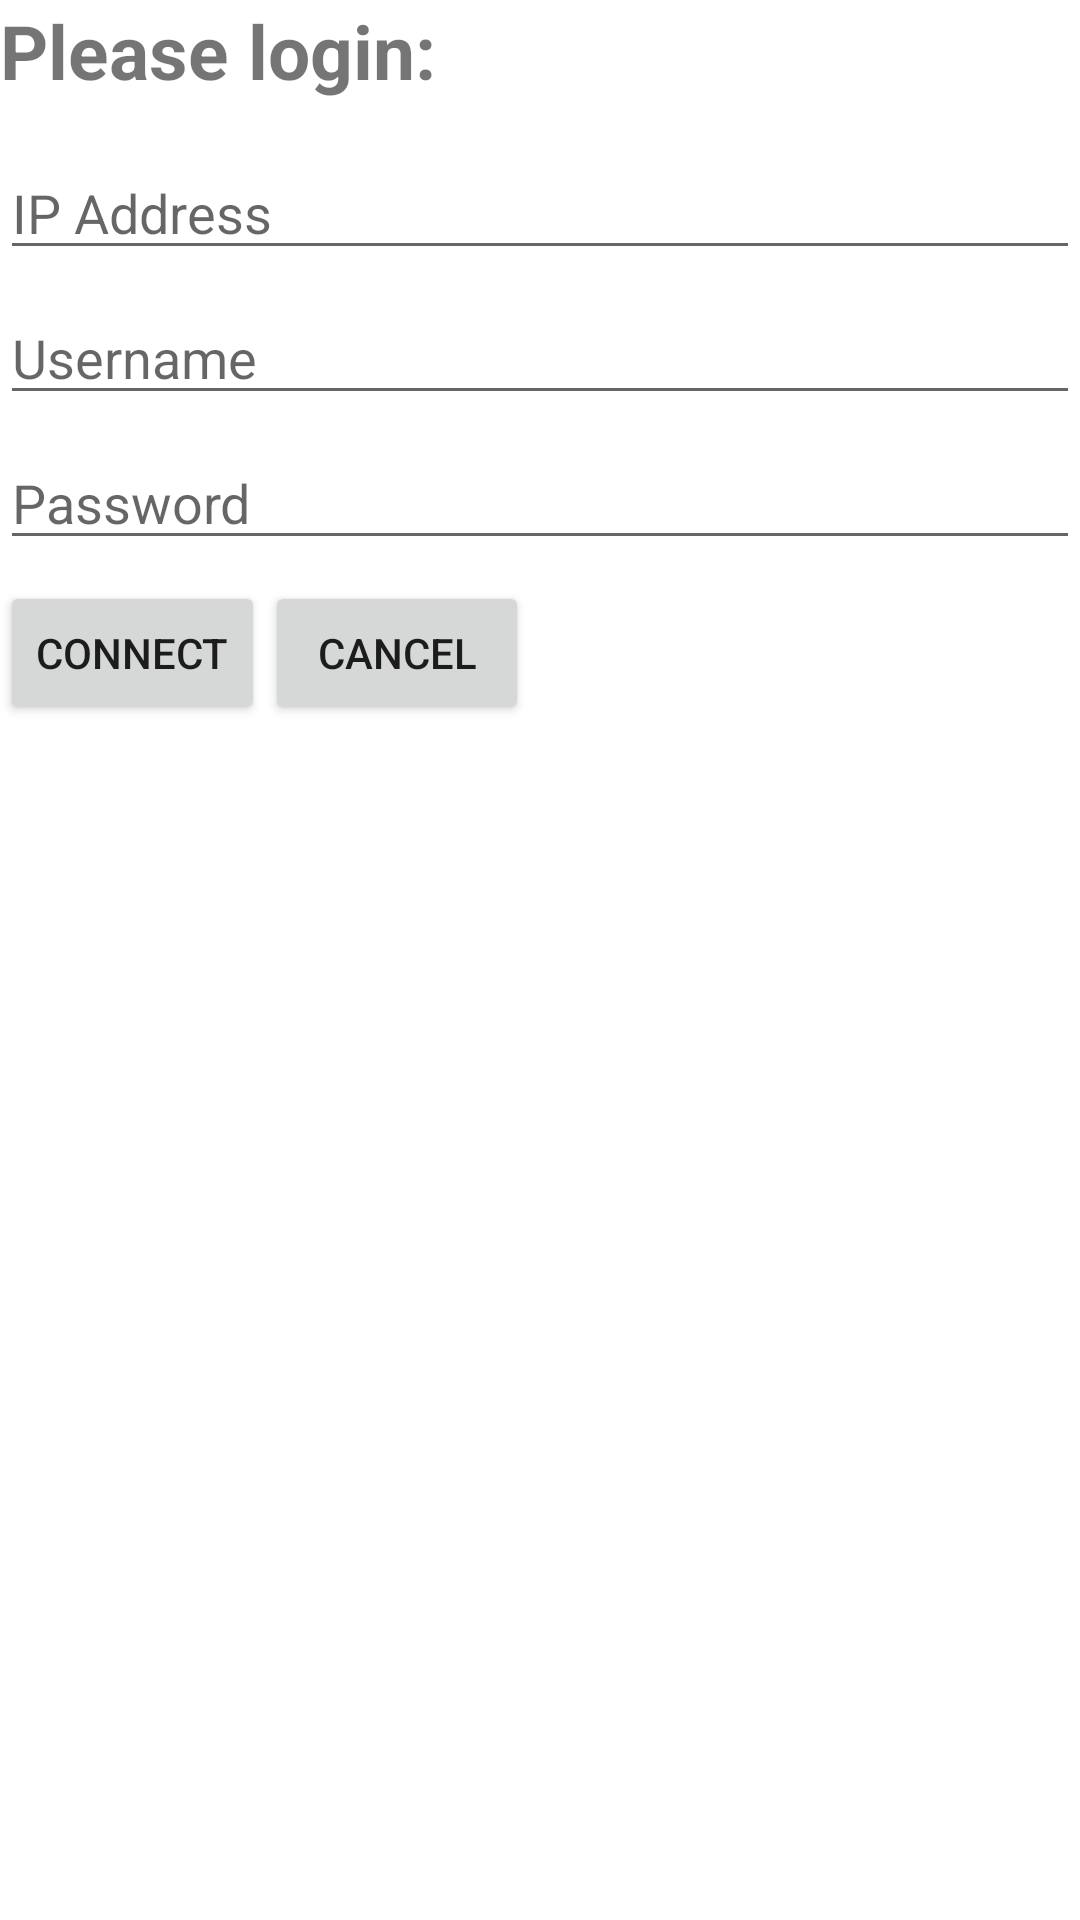

Produce the Android XML layout that renders to this screen, including the resource entries it uses.
<!-- AndroidManifest.xml: application theme AppTheme -->
<!-- res/layout/alert_connect_layout.xml -->
<?xml version="1.0" encoding="utf-8"?>
<LinearLayout xmlns:android="http://schemas.android.com/apk/res/android"
    android:orientation="vertical"
    android:layout_width="fill_parent"
    android:layout_height="fill_parent">

    <TextView
        android:layout_width="match_parent"
        android:layout_height="wrap_content"
        android:text="Please login:"
        android:textStyle="bold"
        android:layout_marginBottom="15dp"
        android:textSize="25dp"/>

    <EditText
        android:id="@+id/alert_ip_address"
        android:layout_width="match_parent"
        android:layout_height="wrap_content"
        android:layout_marginBottom="7dp"
        android:hint="IP Address" />

    <EditText
        android:layout_width="match_parent"
        android:layout_height="wrap_content"
        android:hint="Username"
        android:layout_marginBottom="7dp"
        android:id="@+id/alert_username"/>

    <EditText
        android:layout_width="match_parent"
        android:layout_height="wrap_content"
        android:hint="Password"
        android:layout_marginBottom="7dp"
        android:id="@+id/alert_password"/>

    <LinearLayout
        android:layout_width="match_parent"
        android:layout_height="wrap_content">

        <Button
            android:layout_width="wrap_content"
            android:layout_height="wrap_content"
            android:text="Connect"
            android:layout_gravity="start"
            android:id="@+id/alert_btn_connect"/>

        <Button
            android:layout_width="wrap_content"
            android:layout_height="wrap_content"
            android:text="Cancel"
            android:layout_gravity="end"
            android:id="@+id/alert_btn_cancel"/>

        </LinearLayout>

</LinearLayout>
<!-- resources referenced by this layout -->
<resources>

</resources>
